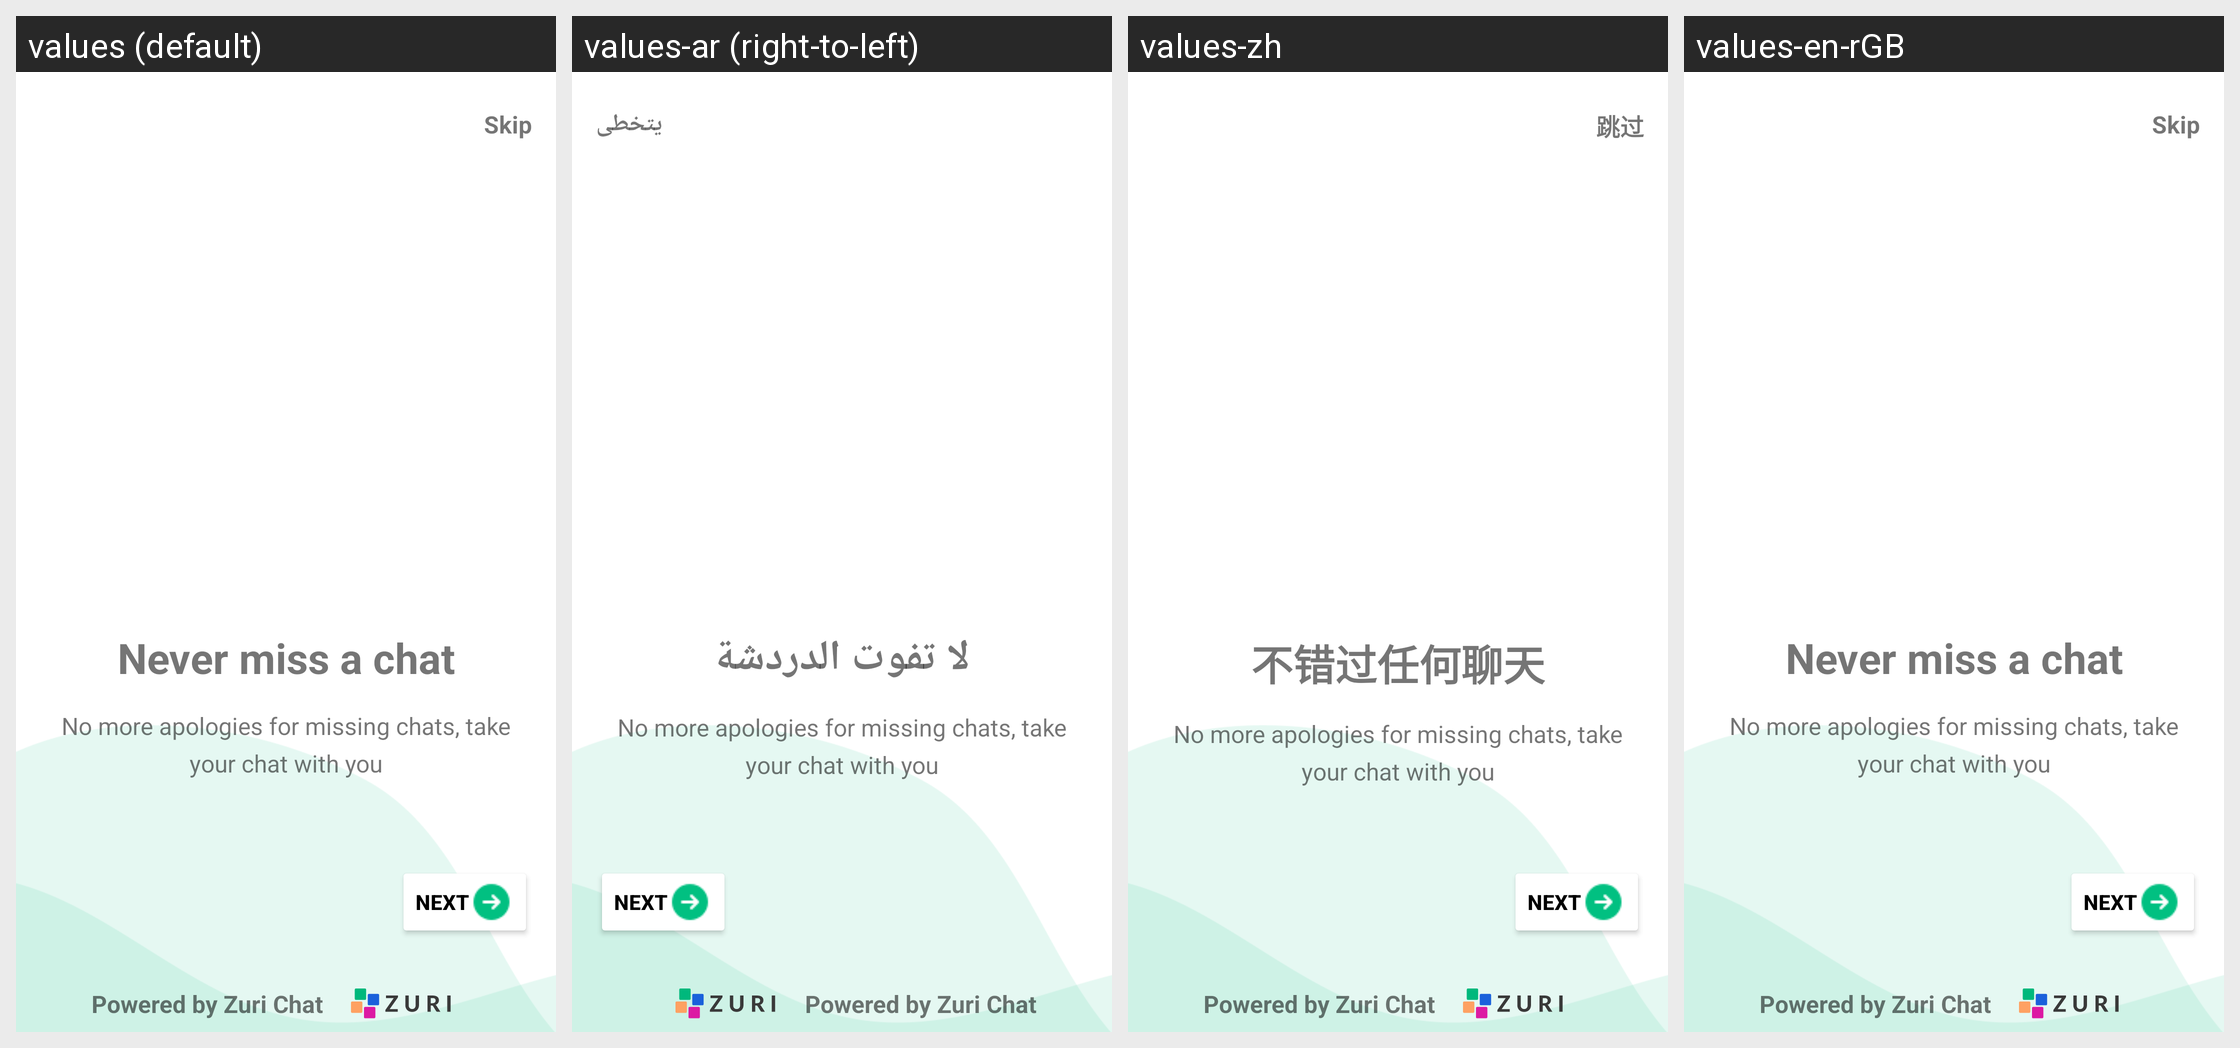

Strings drawn on this Android screen and how each of the app's shown locales translates them:
Android screen res/layout/fragment_slide_one.xml rendered under 4 locales, left to right: values (default), values-ar (right-to-left), values-zh, values-en-rGB. Device: Nexus 5 (rendered at 1080×1920; each locale shown at half size, 540×960, under a caption strip naming it); theme Theme.ZuriChat.
Other locales in the repository, not shown: values-de, values-en, values-es, values-fr, values-it, values-iw, values-pt.
Strings drawn on this screen, with the default value and each locale's value (text and hints the layout hard-codes, and strings that could not be matched under every locale, appear in the picture but are not listed):

skip
  values: Skip
  values-ar: يتخطى
  values-zh: 跳过
  values-en-rGB: Skip

never_miss_a_chat
  values: Never miss a chat
  values-ar: لا تفوت الدردشة
  values-zh: 不错过任何聊天
  values-en-rGB: Never miss a chat
